Run: headless pygame with SDL's dummy video driver; simulated clock (each Clock.tick advances the game by its frame time, no real sleeping); random seed 0; keys injected as events and as key.get_pressed() state; no mouse input.
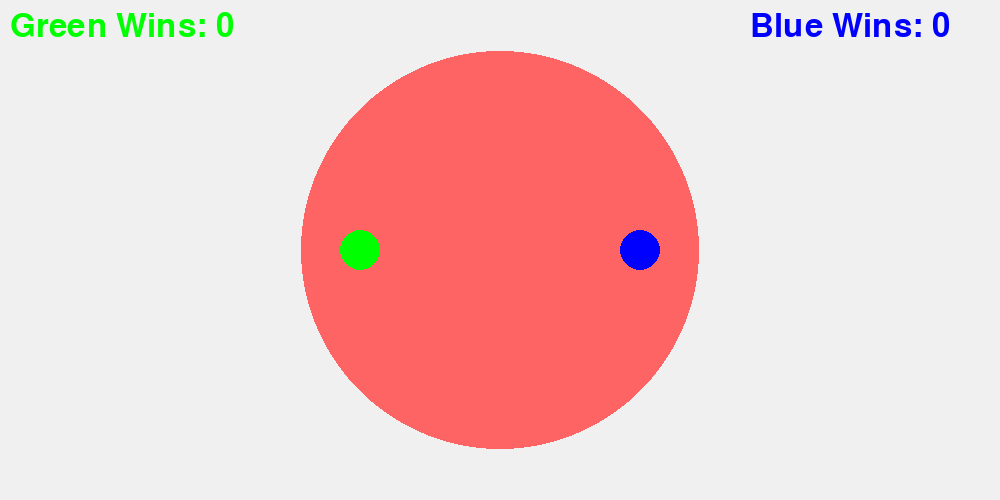
Frame 1 of 4 · flips 1–60 · no input
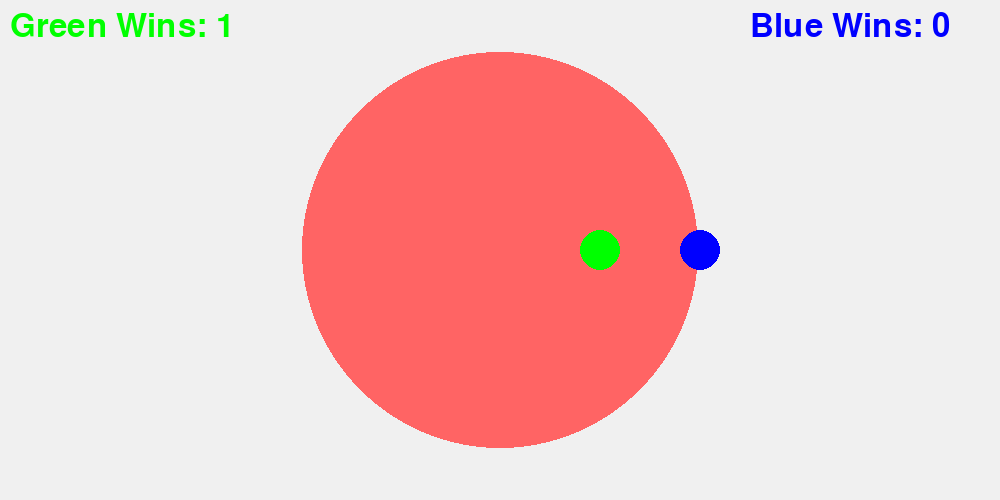
Frame 2 of 4 · flips 61–180 · tapped SPACE, RETURN · held RIGHT (→), D
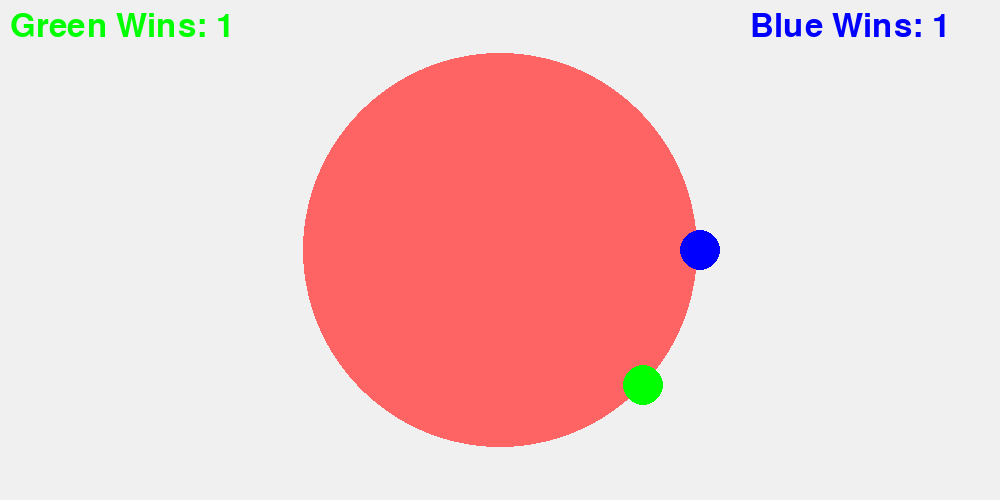
Frame 3 of 4 · flips 181–300 · held DOWN (↓), S
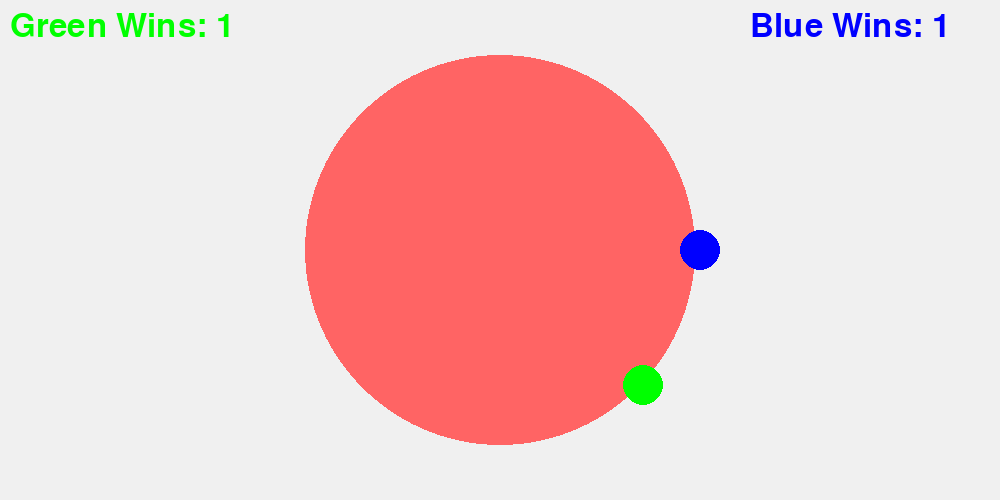
Frame 4 of 4 · flips 301–420 · held LEFT (←), A, UP (↑), W

The pygame program that drew these frames:

import pygame
from math import *

# Window Setup
windowWidth = 1000
windowHeight = 500
pygame.init()
win = pygame.display.set_mode((windowWidth, windowHeight))
pygame.display.set_caption("TEST")

# Other setup code for your program goes here
pi = 3.1415926
centerx = windowWidth/2
centery = windowHeight/2
connections = 0
bigCircleRadius = 200
bounciness = 5.5
acceleration = 0.25
font = pygame.font.SysFont(None, 48)
p1Wins = 0
p2Wins = 0


def dist(x1, y1, x2, y2):
    return sqrt(((x1 - x2) ** 2) + (y1 - y2) ** 2)

class Player:
    def __init__(self, x, y, radius, color):
        self.x = x
        self.y = y
        self.xVel = 0
        self.yVel = 0
        self.radius = radius
        self.color = color
        self.canMove = True
    def draw(self):
        pygame.draw.circle(win, self.color, (self.x, self.y), self.radius)
    def move(self, px, py, playerType):
        global p1Wins
        global p2Wins
        if dist(500, 250, self.x, self.y) > bigCircleRadius:
            if playerType == 1 and self.canMove:
                p2Wins += 1
            elif playerType == 2 and self.canMove:
                p1Wins += 1
            self.canMove = False
        if dist(self.x, self.y, px, py) < 40:
            angle = atan2(py - self.y, px - self.x) + 3.1415926
            self.xVel = cos(angle) * bounciness
            self.yVel = sin(angle) * bounciness
        if self.canMove:
            self.x += self.xVel
            self.y += self.yVel
            

maxVel = 2
incrementVel = 0.05
p1 = Player(360, 250, 20, (0, 255, 0))
p2 = Player(640, 250, 20, (0, 0, 255))

running = True
while running:
    pygame.time.delay(10)
    bigCircleRadius -= 0.01

    for event in pygame.event.get():
        if event.type == pygame.QUIT:
            running = False

    keys=pygame.key.get_pressed()
    if keys[pygame.K_w] and p1.yVel > -maxVel:
        p1.yVel -= acceleration
    if keys[pygame.K_s] and p1.yVel < maxVel:
        p1.yVel += acceleration
    if keys[pygame.K_a] and p1.xVel > -maxVel:
        p1.xVel -= acceleration
    if keys[pygame.K_d] and p1.xVel < maxVel:
        p1.xVel += acceleration
    if keys[pygame.K_UP] and p2.yVel > -maxVel:
        p2.yVel -= acceleration
    if keys[pygame.K_DOWN] and p2.yVel < maxVel:
        p2.yVel += acceleration
    if keys[pygame.K_LEFT] and p2.xVel > -maxVel:
        p2.xVel -= acceleration
    if keys[pygame.K_RIGHT] and p2.xVel < maxVel:
        p2.xVel += acceleration
    if keys[pygame.K_r]:
        p1.x = 360
        p1.y = p2.y = 250
        p2.x = 640
        p1.canMove = True
        p2.canMove = True
        bigCircleRadius = 200

    win.fill((240, 240, 240))

    pygame.draw.circle(win, (255, 100, 100), (500, 250), bigCircleRadius)

    p1.draw()
    pastX = p1.x
    pastY = p1.y
    p1.move(p2.x, p2.y, 1)
    p2.draw()
    p2.move(pastX, pastY, 2)
    text1 = font.render("Green Wins: " + str(p1Wins), True, (0, 255, 0))
    text2 = font.render("Blue Wins: " + str(p2Wins), True, (0, 0, 255))
    win.blit(text1, (10, 10))
    win.blit(text2, (750, 10))

    if p1.xVel >= incrementVel:
        p1.xVel -= incrementVel
    elif p1.xVel <= - incrementVel:
        p1.xVel += incrementVel
    else:
        p1.xVel = 0

    if p2.xVel >= incrementVel:
        p2.xVel -= incrementVel
    elif p2.xVel <= - incrementVel:
        p2.xVel += incrementVel
    else:
        p2.xVel = 0


    if p1.yVel >= incrementVel:
        p1.yVel -= incrementVel
    elif p1.yVel <= - incrementVel:
        p1.yVel += incrementVel
    else:
        p1.yVel = 0

    if p2.yVel >= incrementVel:
        p2.yVel -= incrementVel
    elif p2.yVel <= - incrementVel:
        p2.yVel += incrementVel
    else:
        p2.yVel = 0

    pygame.display.update()

pygame.quit()
